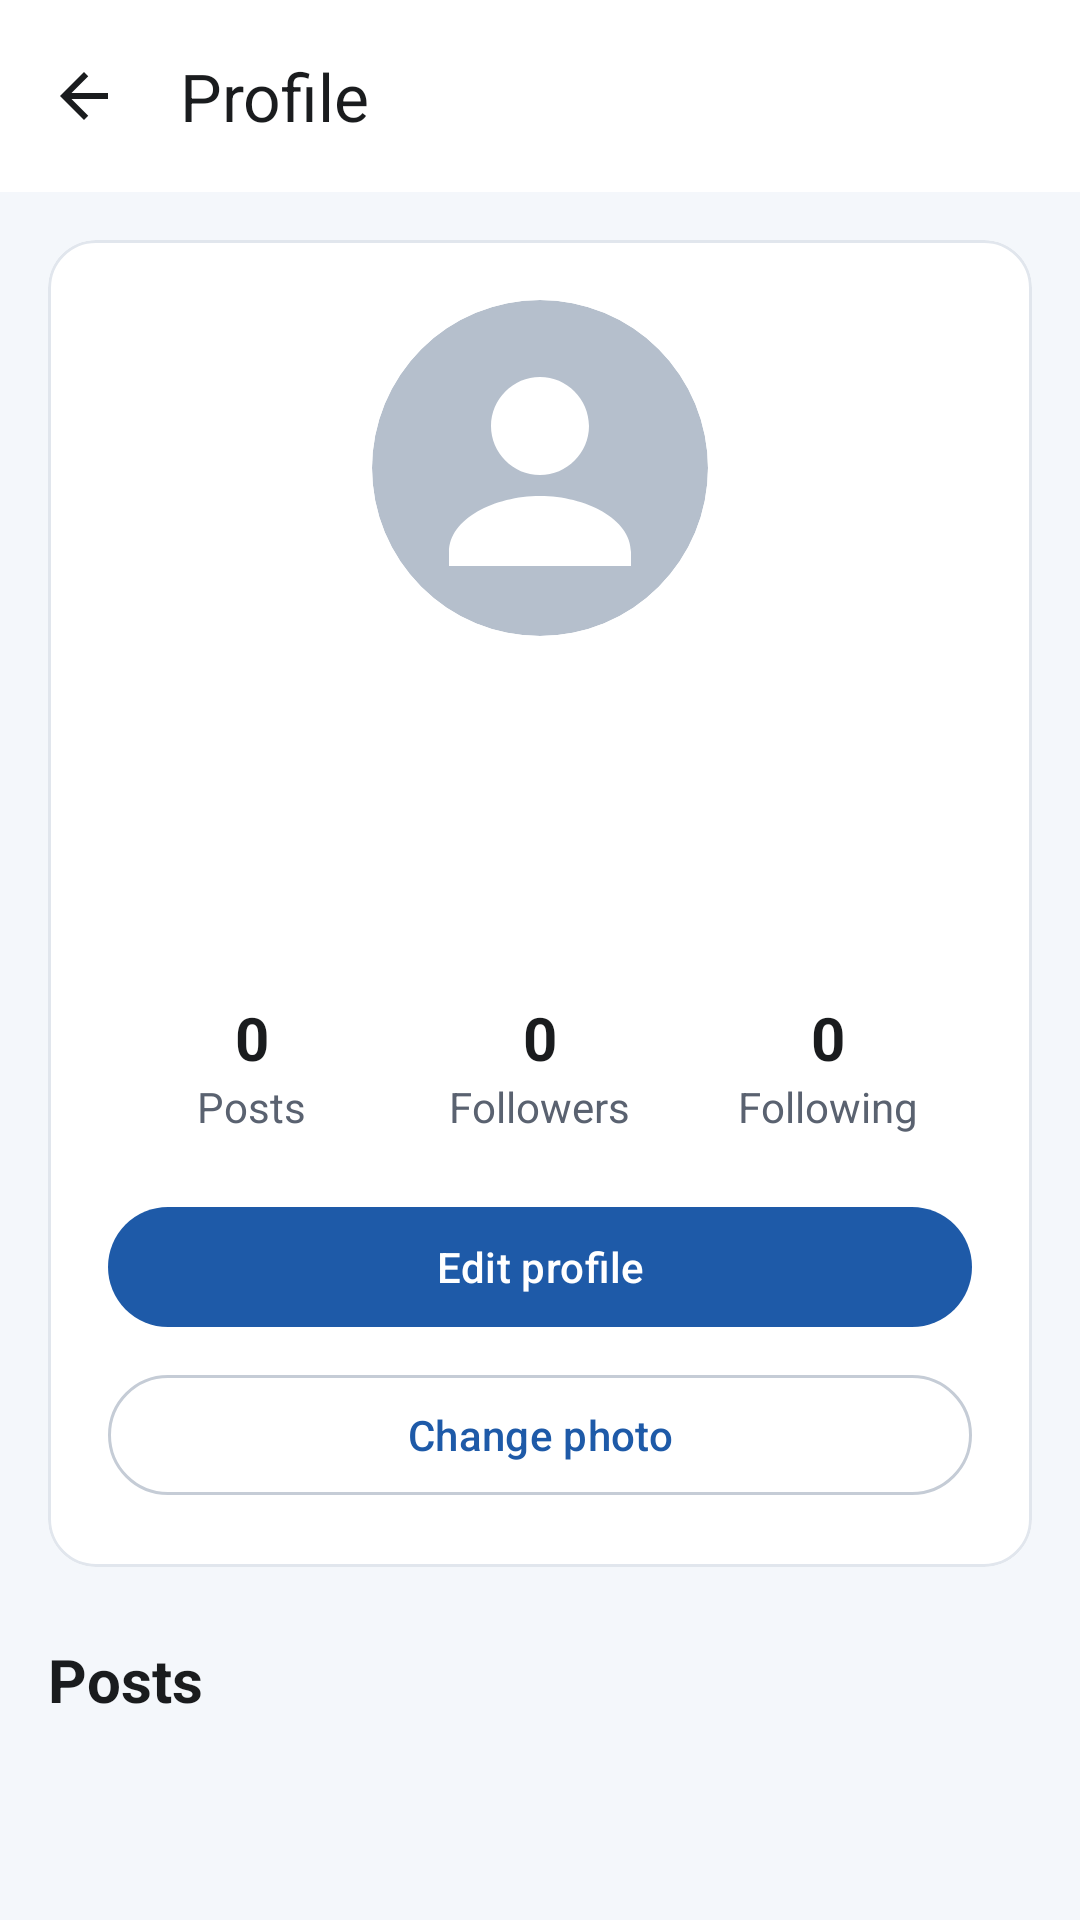

This screen was rendered from an Android layout file. Write that file and the resources it references.
<!-- AndroidManifest.xml: application theme Theme.ConnectHub -->
<!-- res/layout/activity_profile.xml -->
<?xml version="1.0" encoding="utf-8"?>
<LinearLayout xmlns:android="http://schemas.android.com/apk/res/android"
    xmlns:app="http://schemas.android.com/apk/res-auto"
    android:layout_width="match_parent"
    android:layout_height="match_parent"
    android:orientation="vertical">

    <com.google.android.material.appbar.MaterialToolbar
        android:id="@+id/toolbar"
        style="@style/Widget.ConnectHub.Toolbar"
        android:layout_width="match_parent"
        android:layout_height="?attr/actionBarSize"
        app:navigationIcon="@drawable/ic_arrow_back"
        app:title="Profile" />

    <androidx.core.widget.NestedScrollView
        android:layout_width="match_parent"
        android:layout_height="0dp"
        android:layout_weight="1">

        <LinearLayout
            android:layout_width="match_parent"
            android:layout_height="wrap_content"
            android:orientation="vertical"
            android:padding="16dp">

            <ProgressBar
                android:id="@+id/progressBar"
                android:layout_width="wrap_content"
                android:layout_height="wrap_content"
                android:layout_gravity="center"
                android:visibility="gone" />

            <com.google.android.material.card.MaterialCardView
                style="@style/Widget.ConnectHub.Card"
                android:layout_width="match_parent"
                android:layout_height="wrap_content">

                <LinearLayout
                    android:layout_width="match_parent"
                    android:layout_height="wrap_content"
                    android:gravity="center_horizontal"
                    android:orientation="vertical"
                    android:padding="20dp">

                    <com.google.android.material.imageview.ShapeableImageView
                        android:id="@+id/imgProfile"
                        android:layout_width="112dp"
                        android:layout_height="112dp"
                        android:contentDescription="Profile photo"
                        android:scaleType="centerCrop"
                        android:src="@drawable/ic_person"
                        app:shapeAppearanceOverlay="@style/CircleImage" />

                    <TextView
                        android:id="@+id/tvName"
                        android:layout_width="wrap_content"
                        android:layout_height="wrap_content"
                        android:layout_marginTop="14dp"
                        android:textColor="?attr/colorOnSurface"
                        android:textSize="24sp"
                        android:textStyle="bold" />

                    <TextView
                        android:id="@+id/tvUsername"
                        android:layout_width="wrap_content"
                        android:layout_height="wrap_content"
                        android:layout_marginTop="2dp"
                        android:textColor="?attr/colorOnSurfaceVariant"
                        android:textSize="16sp" />

                    <TextView
                        android:id="@+id/tvBio"
                        android:layout_width="match_parent"
                        android:layout_height="wrap_content"
                        android:layout_marginTop="10dp"
                        android:gravity="center"
                        android:textColor="?attr/colorOnSurface"
                        android:textSize="15sp" />

                    <TextView
                        android:id="@+id/tvEmail"
                        android:layout_width="wrap_content"
                        android:layout_height="wrap_content"
                        android:layout_marginTop="6dp"
                        android:textColor="?attr/colorOnSurfaceVariant"
                        android:textSize="13sp"
                        android:visibility="gone" />

                    <LinearLayout
                        android:layout_width="match_parent"
                        android:layout_height="wrap_content"
                        android:layout_marginTop="20dp"
                        android:orientation="horizontal">

                        <LinearLayout
                            android:layout_width="0dp"
                            android:layout_height="wrap_content"
                            android:layout_weight="1"
                            android:gravity="center"
                            android:orientation="vertical">

                            <TextView
                                android:id="@+id/tvPostCount"
                                android:layout_width="wrap_content"
                                android:layout_height="wrap_content"
                                android:text="0"
                                android:textColor="?attr/colorOnSurface"
                                android:textSize="20sp"
                                android:textStyle="bold" />

                            <TextView
                                android:layout_width="wrap_content"
                                android:layout_height="wrap_content"
                                android:text="Posts"
                                android:textColor="?attr/colorOnSurfaceVariant" />
                        </LinearLayout>

                        <LinearLayout
                            android:layout_width="0dp"
                            android:layout_height="wrap_content"
                            android:layout_weight="1"
                            android:gravity="center"
                            android:orientation="vertical">

                            <TextView
                                android:id="@+id/tvFollowers"
                                android:layout_width="wrap_content"
                                android:layout_height="wrap_content"
                                android:text="0"
                                android:textColor="?attr/colorOnSurface"
                                android:textSize="20sp"
                                android:textStyle="bold" />

                            <TextView
                                android:layout_width="wrap_content"
                                android:layout_height="wrap_content"
                                android:text="Followers"
                                android:textColor="?attr/colorOnSurfaceVariant" />
                        </LinearLayout>

                        <LinearLayout
                            android:layout_width="0dp"
                            android:layout_height="wrap_content"
                            android:layout_weight="1"
                            android:gravity="center"
                            android:orientation="vertical">

                            <TextView
                                android:id="@+id/tvFollowing"
                                android:layout_width="wrap_content"
                                android:layout_height="wrap_content"
                                android:text="0"
                                android:textColor="?attr/colorOnSurface"
                                android:textSize="20sp"
                                android:textStyle="bold" />

                            <TextView
                                android:layout_width="wrap_content"
                                android:layout_height="wrap_content"
                                android:text="Following"
                                android:textColor="?attr/colorOnSurfaceVariant" />
                        </LinearLayout>
                    </LinearLayout>

                    <com.google.android.material.button.MaterialButton
                        android:id="@+id/btnEditProfile"
                        android:layout_width="match_parent"
                        android:layout_height="wrap_content"
                        android:layout_marginTop="20dp"
                        android:text="Edit profile" />

                    <com.google.android.material.button.MaterialButton
                        android:id="@+id/btnUploadImage"
                        style="@style/Widget.Material3.Button.OutlinedButton"
                        android:layout_width="match_parent"
                        android:layout_height="wrap_content"
                        android:layout_marginTop="8dp"
                        android:text="Change photo" />

                    <com.google.android.material.button.MaterialButton
                        android:id="@+id/btnFollow"
                        android:layout_width="match_parent"
                        android:layout_height="wrap_content"
                        android:layout_marginTop="20dp"
                        android:text="Follow"
                        android:visibility="gone" />

                    <com.google.android.material.button.MaterialButton
                        android:id="@+id/btnMessage"
                        style="@style/Widget.Material3.Button.OutlinedButton"
                        android:layout_width="match_parent"
                        android:layout_height="wrap_content"
                        android:layout_marginTop="8dp"
                        android:text="Message"
                        android:visibility="gone" />
                </LinearLayout>
            </com.google.android.material.card.MaterialCardView>

            <TextView
                android:id="@+id/tvPostsTitle"
                android:layout_width="wrap_content"
                android:layout_height="wrap_content"
                android:layout_marginTop="24dp"
                android:layout_marginBottom="4dp"
                android:text="Posts"
                android:textColor="?attr/colorOnSurface"
                android:textSize="20sp"
                android:textStyle="bold" />

            <TextView
                android:id="@+id/tvNoPosts"
                android:layout_width="match_parent"
                android:layout_height="wrap_content"
                android:gravity="center"
                android:padding="24dp"
                android:text="No posts yet"
                android:textColor="?attr/colorOnSurfaceVariant"
                android:visibility="gone" />

            <androidx.recyclerview.widget.RecyclerView
                android:id="@+id/recyclerMyPosts"
                android:layout_width="match_parent"
                android:layout_height="wrap_content"
                android:nestedScrollingEnabled="false" />
        </LinearLayout>
    </androidx.core.widget.NestedScrollView>
</LinearLayout>
<!-- resources referenced by this layout -->
<resources>
  <!-- drawable ic_arrow_back (drawable) -->
  <vector xmlns:android="http://schemas.android.com/apk/res/android"
      android:width="24dp"
      android:height="24dp"
      android:tint="?attr/colorControlNormal"
      android:viewportWidth="24"
      android:viewportHeight="24">
      <path
          android:fillColor="#FF000000"
          android:pathData="M20,11H7.83l5.59,-5.59L12,4l-8,8 8,8 1.41,-1.41L7.83,13H20v-2z" />
  </vector>
  <!-- drawable ic_person (drawable) -->
  <vector xmlns:android="http://schemas.android.com/apk/res/android"
      android:width="96dp"
      android:height="96dp"
      android:viewportWidth="96"
      android:viewportHeight="96">
      <path
          android:fillColor="@color/avatar_background"
          android:pathData="M48,48m-48,0a48,48 0 1,1 96,0a48,48 0 1,1 -96,0" />
      <path
          android:fillColor="#FFFFFFFF"
          android:pathData="M48,22c-7.7,0 -14,6.3 -14,14s6.3,14 14,14 14,-6.3 14,-14 -6.3,-14 -14,-14zM48,56c-13,0 -26,6.5 -26,16v4h52v-4c0,-9.5 -13,-16 -26,-16z" />
  </vector>
  <style name="CircleImage">
          <item name="cornerFamily">rounded</item>
          <item name="cornerSize">50%</item>
      </style>
  <style name="Widget.ConnectHub.Card" parent="Widget.Material3.CardView.Filled">
          <item name="cardBackgroundColor">?attr/colorSurface</item>
          <item name="cardCornerRadius">16dp</item>
          <item name="cardElevation">0dp</item>
          <item name="strokeColor">@color/divider</item>
          <item name="strokeWidth">1dp</item>
      </style>
  <style name="Widget.ConnectHub.Toolbar" parent="Widget.Material3.Toolbar">
          <item name="android:background">?attr/colorSurface</item>
          <item name="titleTextColor">?attr/colorOnSurface</item>
          <item name="navigationIconTint">?attr/colorOnSurface</item>
      </style>
  <style name="Theme.ConnectHub" parent="Base.Theme.ConnectHub" />
  <color name="avatar_background">#B5BFCC</color>
  <color name="divider">#E1E6ED</color>
  <color name="brand_primary">#1E5AA8</color>
  <color name="brand_on_primary">#FFFFFF</color>
  <color name="brand_primary_container">#D6E3FF</color>
  <color name="brand_on_primary_container">#001B3E</color>
  <color name="brand_secondary">#B84E00</color>
  <color name="brand_on_secondary">#FFFFFF</color>
  <color name="brand_secondary_container">#FFDBC8</color>
  <color name="brand_on_secondary_container">#341100</color>
  <color name="brand_tertiary">#146A64</color>
  <color name="brand_on_tertiary">#FFFFFF</color>
  <color name="app_background">#F4F7FB</color>
  <color name="app_on_surface">#1A1C1E</color>
  <color name="app_surface">#FFFFFF</color>
  <color name="app_surface_variant">#E3E9F1</color>
  <color name="app_on_surface_variant">#5A6270</color>
  <color name="app_outline">#C5CCD6</color>
  <color name="app_error">#BA1A1A</color>
</resources>
